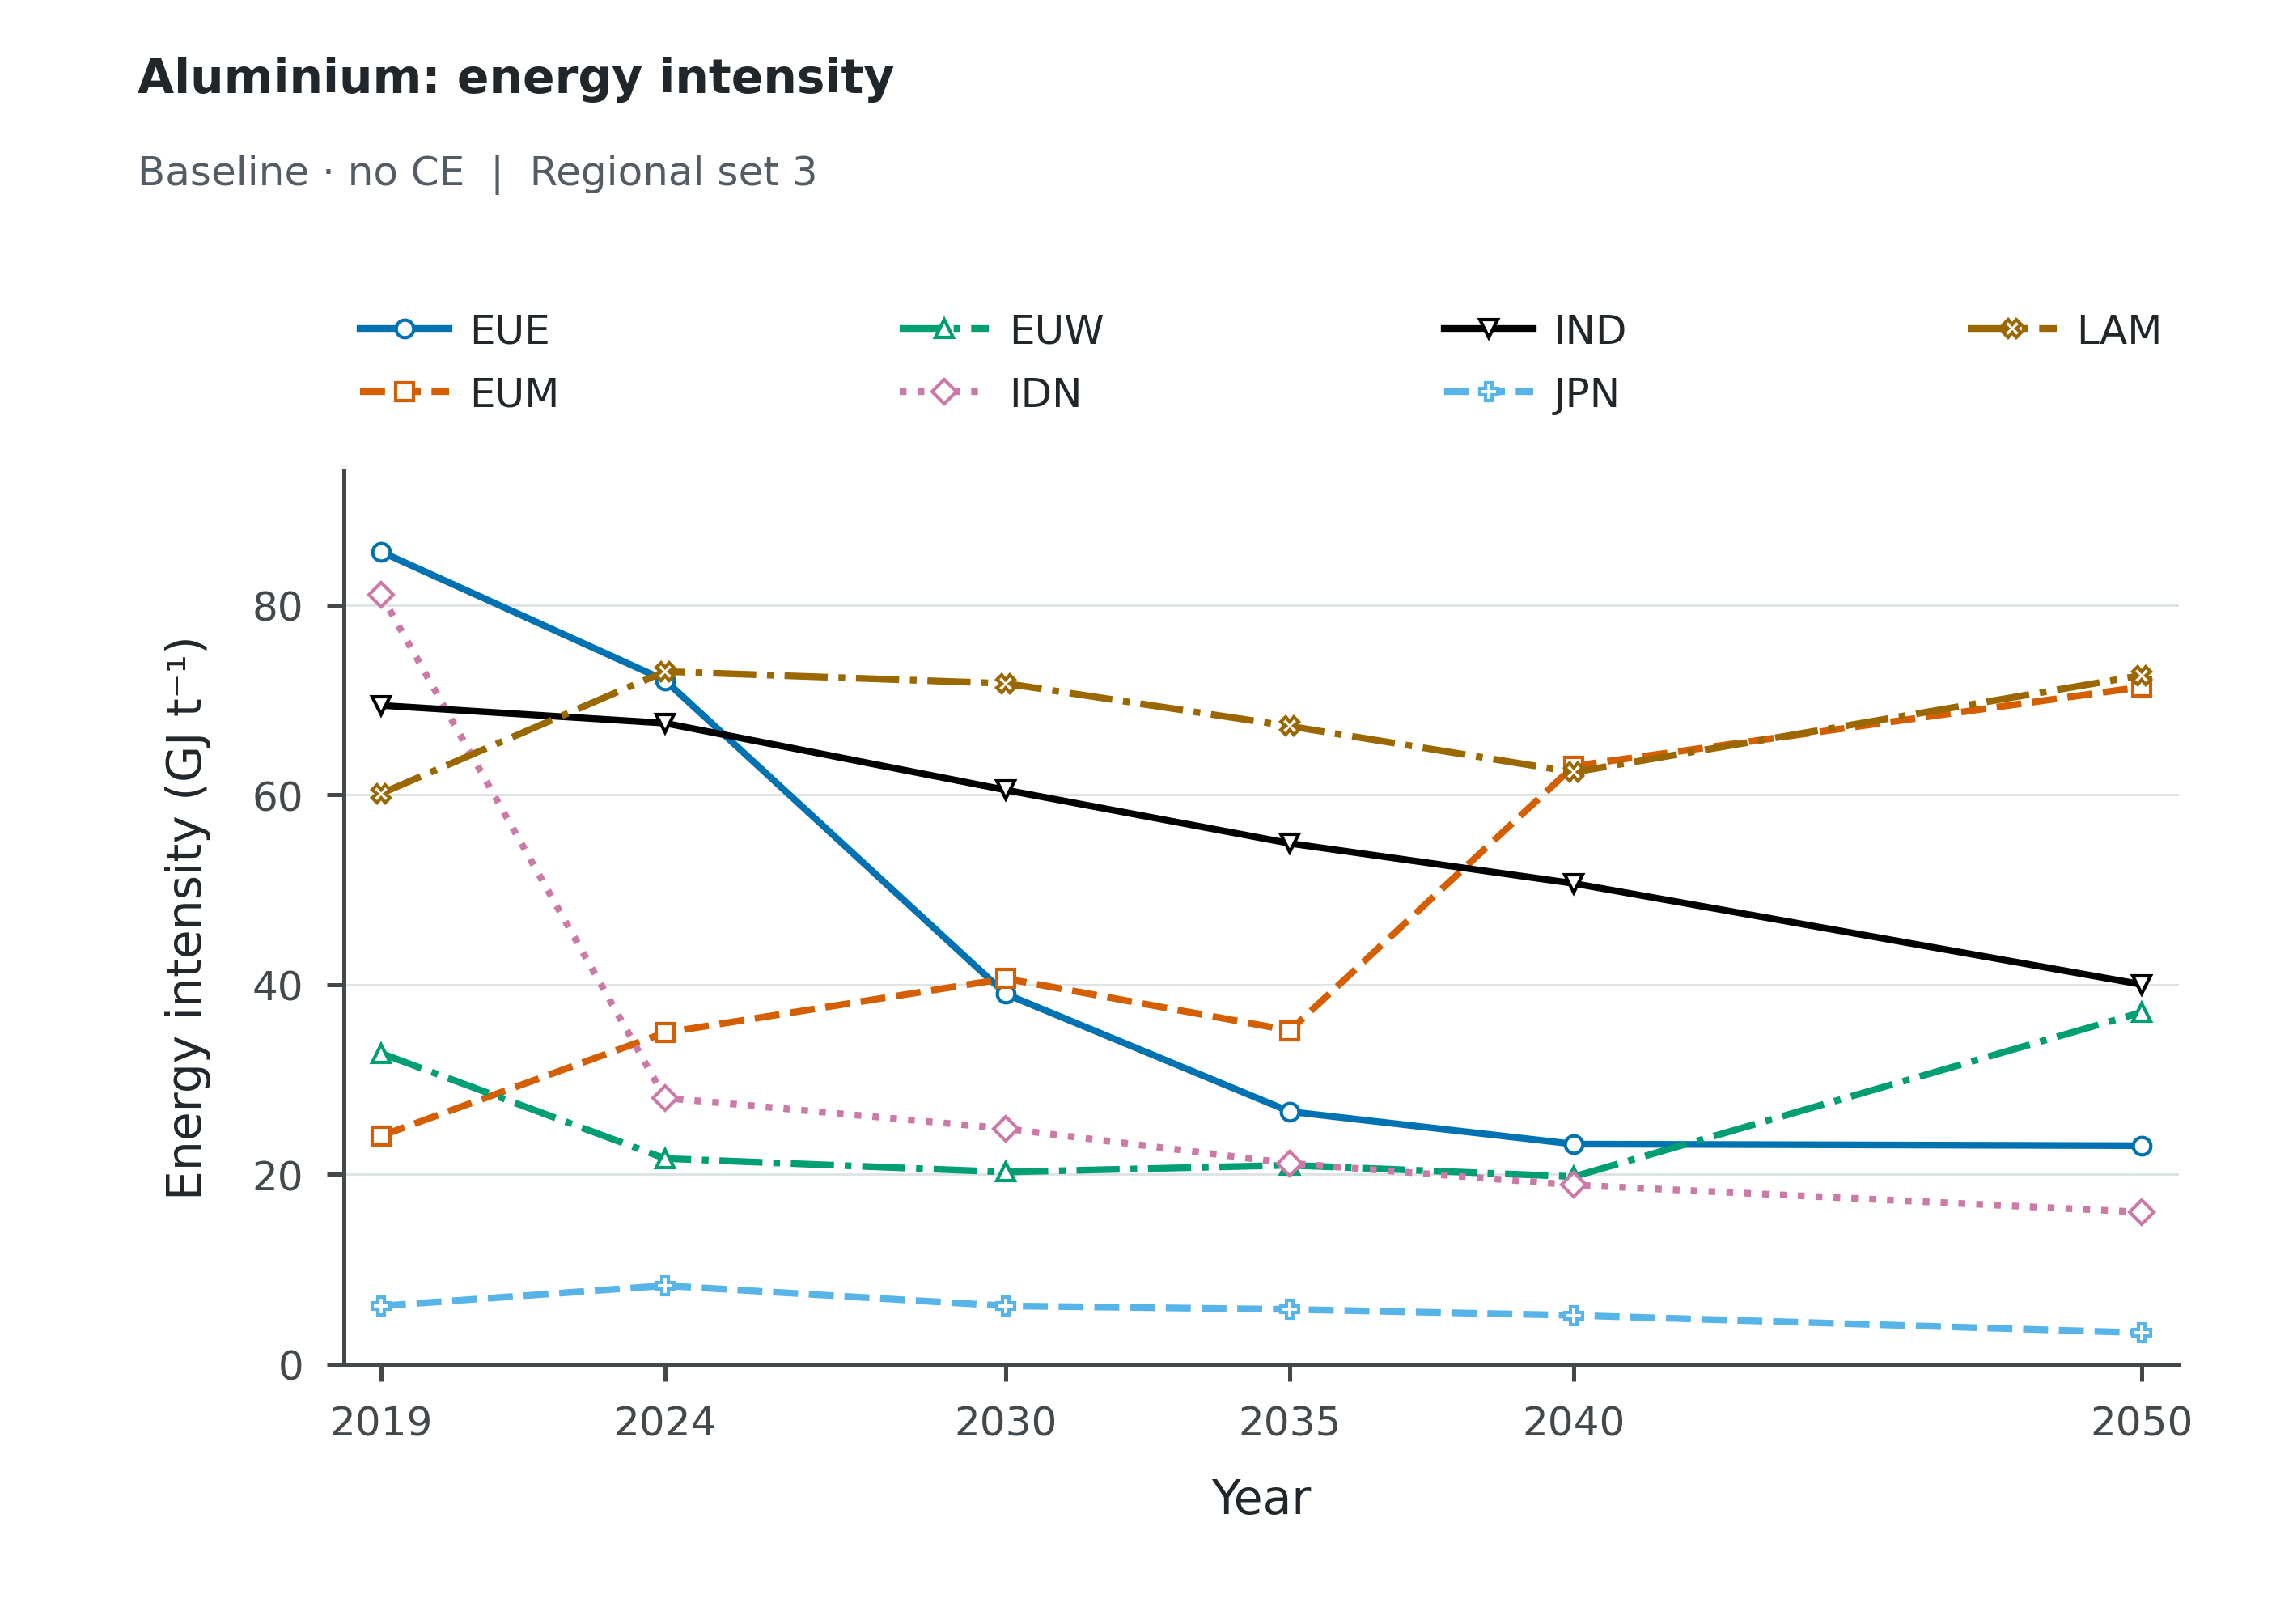

Values plotted in this chart, from the file beside it:
Scenario, Scope, Series, Year, Value, Unit
baseline_noce, Regional set 3, EUE, 2019, 85.65, GJ/t
baseline_noce, Regional set 3, EUE, 2024, 72.1, GJ/t
baseline_noce, Regional set 3, EUE, 2030, 39.01, GJ/t
baseline_noce, Regional set 3, EUE, 2035, 26.62, GJ/t
baseline_noce, Regional set 3, EUE, 2040, 23.19, GJ/t
baseline_noce, Regional set 3, EUE, 2050, 23.02, GJ/t
baseline_noce, Regional set 3, EUM, 2019, 24.06, GJ/t
baseline_noce, Regional set 3, EUM, 2024, 34.94, GJ/t
baseline_noce, Regional set 3, EUM, 2030, 40.64, GJ/t
baseline_noce, Regional set 3, EUM, 2035, 35.17, GJ/t
baseline_noce, Regional set 3, EUM, 2040, 63.06, GJ/t
baseline_noce, Regional set 3, EUM, 2050, 71.39, GJ/t
baseline_noce, Regional set 3, EUW, 2019, 32.77, GJ/t
baseline_noce, Regional set 3, EUW, 2024, 21.67, GJ/t
baseline_noce, Regional set 3, EUW, 2030, 20.25, GJ/t
baseline_noce, Regional set 3, EUW, 2035, 20.96, GJ/t
baseline_noce, Regional set 3, EUW, 2040, 19.76, GJ/t
baseline_noce, Regional set 3, EUW, 2050, 37.1, GJ/t
baseline_noce, Regional set 3, IDN, 2019, 81.13, GJ/t
baseline_noce, Regional set 3, IDN, 2024, 28.06, GJ/t
baseline_noce, Regional set 3, IDN, 2030, 24.83, GJ/t
baseline_noce, Regional set 3, IDN, 2035, 21.17, GJ/t
baseline_noce, Regional set 3, IDN, 2040, 18.88, GJ/t
baseline_noce, Regional set 3, IDN, 2050, 16.02, GJ/t
baseline_noce, Regional set 3, IND, 2019, 69.45, GJ/t
baseline_noce, Regional set 3, IND, 2024, 67.57, GJ/t
baseline_noce, Regional set 3, IND, 2030, 60.52, GJ/t
baseline_noce, Regional set 3, IND, 2035, 54.9, GJ/t
baseline_noce, Regional set 3, IND, 2040, 50.67, GJ/t
baseline_noce, Regional set 3, IND, 2050, 40.02, GJ/t
baseline_noce, Regional set 3, JPN, 2019, 6.127, GJ/t
baseline_noce, Regional set 3, JPN, 2024, 8.267, GJ/t
baseline_noce, Regional set 3, JPN, 2030, 6.127, GJ/t
baseline_noce, Regional set 3, JPN, 2035, 5.763, GJ/t
baseline_noce, Regional set 3, JPN, 2040, 5.138, GJ/t
baseline_noce, Regional set 3, JPN, 2050, 3.3, GJ/t
baseline_noce, Regional set 3, LAM, 2019, 60.14, GJ/t
baseline_noce, Regional set 3, LAM, 2024, 73.02, GJ/t
baseline_noce, Regional set 3, LAM, 2030, 71.76, GJ/t
baseline_noce, Regional set 3, LAM, 2035, 67.25, GJ/t
baseline_noce, Regional set 3, LAM, 2040, 62.41, GJ/t
baseline_noce, Regional set 3, LAM, 2050, 72.61, GJ/t
